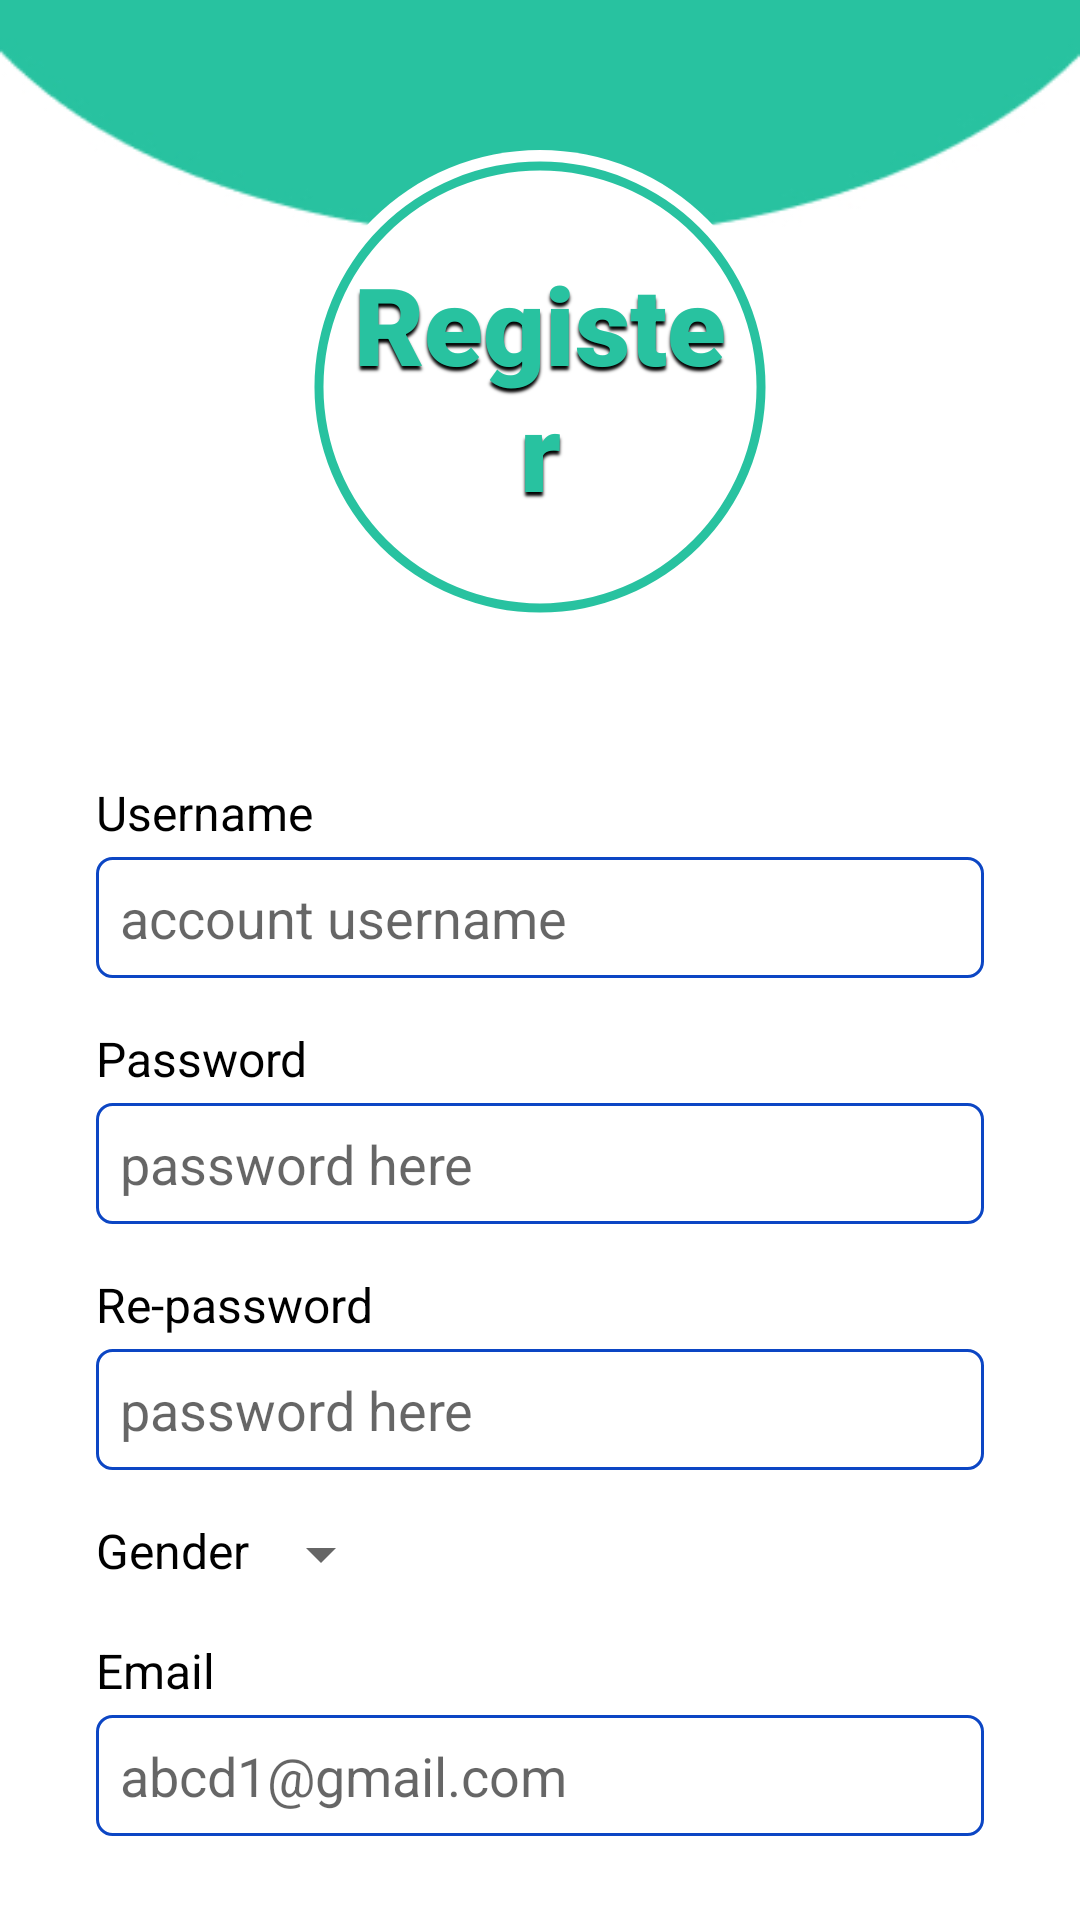

Here is an Android app screen rendered from its layout file. Give the layout XML and the strings, colors and styles it references.
<!-- AndroidManifest.xml: application theme Theme.UTTQLSV -->
<!-- res/layout/activity_sign_up.xml -->
<?xml version="1.0" encoding="utf-8"?>
<androidx.constraintlayout.widget.ConstraintLayout xmlns:android="http://schemas.android.com/apk/res/android"
    xmlns:app="http://schemas.android.com/apk/res-auto"
    xmlns:tools="http://schemas.android.com/tools"
    android:layout_width="match_parent"
    android:layout_height="match_parent"
    android:background="@drawable/information_screen_background"
    android:fitsSystemWindows="true"
    android:gravity="top"
    tools:context=".view.activities.SignUp">

    <ImageView
        android:id="@+id/logo_container"
        android:layout_width="0dp"
        android:layout_height="wrap_content"
        android:layout_marginTop="30dp"
        android:adjustViewBounds="true"
        android:clickable="false"
        android:contextClickable="false"
        android:focusable="false"
        android:longClickable="false"
        android:scaleType="fitXY"
        android:src="@drawable/logo_container_background"
        app:layout_constraintLeft_toLeftOf="parent"
        app:layout_constraintRight_toRightOf="parent"
        app:layout_constraintTop_toTopOf="parent"
        app:layout_constraintWidth_percent="0.55"
        tools:ignore="ContentDescription" />


    <TextView
        style="@style/screenTitleTextView"
        android:layout_width="0dp"
        android:layout_height="0dp"
        android:clickable="false"
        android:contextClickable="false"
        android:focusable="false"
        android:gravity="center"
        android:longClickable="false"
        android:padding="32dp"
        android:text="@string/register"
        app:layout_constraintBottom_toBottomOf="@id/logo_container"
        app:layout_constraintLeft_toLeftOf="@id/logo_container"
        app:layout_constraintRight_toRightOf="@id/logo_container"
        app:layout_constraintTop_toTopOf="@id/logo_container" />

    <ScrollView
        android:id="@+id/scroll_view"
        android:layout_width="match_parent"
        android:layout_height="0dp"
        android:layout_marginTop="32dp"
        android:layout_marginBottom="8dp"
        android:scrollbars="none"
        app:layout_constraintBottom_toBottomOf="parent"
        app:layout_constraintLeft_toLeftOf="parent"
        app:layout_constraintRight_toRightOf="parent"
        app:layout_constraintTop_toBottomOf="@id/logo_container">

        <androidx.appcompat.widget.LinearLayoutCompat
            android:layout_width="match_parent"
            android:layout_height="wrap_content"
            android:layout_marginLeft="32dp"
            android:layout_marginRight="32dp"
            android:orientation="vertical">

            <RelativeLayout
                android:layout_width="match_parent"
                android:layout_height="wrap_content"
                app:layout_constraintBottom_toBottomOf="parent"
                app:layout_constraintTop_toBottomOf="@id/logo_container">

                <TextView
                    android:id="@+id/username_label"
                    style="@style/labelTextView"
                    android:layout_width="wrap_content"
                    android:layout_height="wrap_content"
                    android:layout_alignParentStart="true"
                    android:layout_alignParentTop="true"
                    android:text="@string/username_label" />

                <EditText
                    android:id="@+id/username_edt"
                    style="@style/editTextField"
                    android:layout_width="match_parent"
                    android:layout_height="wrap_content"
                    android:layout_below="@id/username_label"
                    android:layout_alignParentStart="true"
                    android:hint="@string/username_hint"
                    android:inputType="text"
                    android:importantForAutofill="no" />
            </RelativeLayout>

            <RelativeLayout
                android:layout_width="match_parent"
                android:layout_height="wrap_content"
                android:layout_marginTop="16dp">

                <TextView
                    android:id="@+id/password_label"
                    style="@style/labelTextView"
                    android:layout_width="wrap_content"
                    android:layout_height="wrap_content"
                    android:layout_alignParentStart="true"
                    android:layout_alignParentTop="true"
                    android:text="@string/password_label" />

                <EditText
                    android:id="@+id/password_edt"
                    style="@style/editTextField"
                    android:layout_width="match_parent"
                    android:layout_height="wrap_content"
                    android:layout_below="@id/password_label"
                    android:layout_alignParentStart="true"
                    android:hint="@string/password_hint"
                    android:inputType="textPassword"
                    android:importantForAutofill="no" />
            </RelativeLayout>

            <RelativeLayout
                android:layout_width="match_parent"
                android:layout_height="wrap_content"
                android:layout_marginTop="16dp">

                <TextView
                    android:id="@+id/re_password_label"
                    style="@style/labelTextView"
                    android:layout_width="wrap_content"
                    android:layout_height="wrap_content"
                    android:layout_alignParentStart="true"
                    android:layout_alignParentTop="true"
                    android:text="@string/re_password_label" />

                <EditText
                    android:id="@+id/re_password_edt"
                    style="@style/editTextField"
                    android:layout_width="match_parent"
                    android:layout_height="wrap_content"
                    android:layout_below="@id/re_password_label"
                    android:layout_alignParentStart="true"
                    android:hint="@string/password_hint"
                    android:inputType="textPassword"
                    android:importantForAutofill="no" />
            </RelativeLayout>

            <RelativeLayout
                android:layout_width="match_parent"
                android:layout_height="wrap_content"
                android:layout_marginTop="16dp">

                <TextView
                    android:id="@+id/gender_label"
                    style="@style/labelTextView"
                    android:layout_width="wrap_content"
                    android:layout_height="wrap_content"
                    android:layout_alignParentStart="true"
                    android:layout_alignParentTop="true"
                    android:text="@string/gender_label" />

                <Spinner
                    android:id="@+id/gender_spinner"
                    style="@style/TextAppearance.AppCompat.Widget.DropDownItem"
                    android:layout_width="wrap_content"
                    android:layout_height="wrap_content"
                    android:layout_toEndOf="@id/gender_label"
                    android:spinnerMode="dialog" />
            </RelativeLayout>

            <RelativeLayout
                android:layout_width="match_parent"
                android:layout_height="wrap_content"
                android:layout_marginTop="16dp">

                <TextView
                    android:id="@+id/email_label"
                    style="@style/labelTextView"
                    android:layout_width="wrap_content"
                    android:layout_height="wrap_content"
                    android:layout_alignParentStart="true"
                    android:layout_alignParentTop="true"
                    android:text="@string/email_label" />

                <EditText
                    android:id="@+id/email_edt"
                    style="@style/editTextField"
                    android:layout_width="match_parent"
                    android:layout_height="wrap_content"
                    android:layout_below="@id/email_label"
                    android:layout_alignParentStart="true"
                    android:hint="@string/email_hint"
                    android:inputType="textEmailAddress"
                    android:importantForAutofill="no" />
            </RelativeLayout>

            <RelativeLayout
                android:layout_width="match_parent"
                android:layout_height="wrap_content"
                android:layout_marginTop="16dp">

                <TextView
                    android:id="@+id/phone_label"
                    style="@style/labelTextView"
                    android:layout_width="wrap_content"
                    android:layout_height="wrap_content"
                    android:layout_alignParentStart="true"
                    android:layout_alignParentTop="true"
                    android:text="@string/phone_number_label" />

                <EditText
                    android:id="@+id/phone_edt"
                    style="@style/editTextField"
                    android:layout_width="match_parent"
                    android:layout_height="wrap_content"
                    android:layout_below="@id/phone_label"
                    android:layout_alignParentStart="true"
                    android:hint="@string/phone_number_hint"
                    android:inputType="phone"
                    android:importantForAutofill="no" />
            </RelativeLayout>

            <RelativeLayout
                android:layout_width="match_parent"
                android:layout_height="wrap_content"
                android:layout_marginTop="16dp">

                <TextView
                    android:id="@+id/address_label"
                    style="@style/labelTextView"
                    android:layout_width="wrap_content"
                    android:layout_height="wrap_content"
                    android:layout_alignParentStart="true"
                    android:layout_alignParentTop="true"
                    android:text="@string/address" />

                <EditText
                    android:id="@+id/address_edt"
                    style="@style/editTextField"
                    android:layout_width="match_parent"
                    android:layout_height="wrap_content"
                    android:layout_below="@id/address_label"
                    android:layout_alignParentStart="true"
                    android:hint="@string/address_hint"
                    android:inputType="textPostalAddress"
                    android:importantForAutofill="no" />
            </RelativeLayout>

            <Button
                android:id="@+id/sign_up_btn"
                style="@style/buttonStyle"
                android:layout_width="wrap_content"
                android:layout_height="wrap_content"
                android:layout_gravity="center"
                android:layout_marginTop="32dp"
                android:layout_marginBottom="32dp"
                android:text="@string/sign_up" />
        </androidx.appcompat.widget.LinearLayoutCompat>
    </ScrollView>

</androidx.constraintlayout.widget.ConstraintLayout>
<!-- resources referenced by this layout -->
<resources>
  <string name="address">Address</string>
  <string name="address_hint">Address Here</string>
  <string name="email_hint">abcd1@gmail.com</string>
  <string name="email_label">Email</string>
  <string name="gender_label">Gender</string>
  <string name="password_hint">password here</string>
  <string name="password_label">Password</string>
  <string name="phone_number_hint">0987654321</string>
  <string name="phone_number_label">Phone Number</string>
  <string name="re_password_label">Re-password</string>
  <string name="register">Register</string>
  <string name="sign_up">Sign up</string>
  <string name="username_hint">account username</string>
  <string name="username_label">Username</string>
  <style name="buttonStyle" parent="Widget.AppCompat.Button">
          <item name="android:width">80dp</item>
          <item name="android:background">@drawable/button_background</item>
          <item name="android:textColor">@color/white</item>
          <item name="elevation">4dp</item>
      </style>
  <style name="editTextField" parent="ThemeOverlay.Material3.TextInputEditText.OutlinedBox">
          <item name="android:background">@drawable/edit_text_background</item>
          <item name="android:paddingMode">nest</item>
          <item name="android:padding">8dp</item>
          <item name="android:layout_marginTop">4dp</item>
      </style>
  <style name="labelTextView" parent="TextAppearance.AppCompat.Title">
          <item name="android:textSize">16sp</item>
          <item name="android:textColor">@color/black</item>
          <item name="android:gravity">top</item>
          <item name="fontFamily">sans-serif</item>
      </style>
  <style name="Theme.UTTQLSV" parent="Theme.AppCompat.Light.DarkActionBar">
          
          <item name="colorPrimary">@color/purple_500</item>
          <item name="colorPrimaryDark">@color/purple_700</item>
          <item name="colorAccent">@color/teal_200</item>
          
      </style>
  <!-- drawable white_circle_background (drawable) -->
  <?xml version="1.0" encoding="utf-8"?>
  <shape xmlns:android="http://schemas.android.com/apk/res/android"
      android:shape="oval">
  
      <solid android:color="@color/white"/>
      <size android:width="20dp"
          android:height="20dp"/>
  </shape>
  <!-- drawable image_ring_background (drawable) -->
  <?xml version="1.0" encoding="utf-8"?>
  <shape xmlns:android="http://schemas.android.com/apk/res/android"
      android:shape="ring"
      android:useLevel="false"
      android:innerRadiusRatio="2.3"
      android:thickness="3dp">
  
      <size android:height="80dp"
          android:width="80dp"/>
  
      <solid android:color="@color/amit_grey"/>
  </shape>
  <!-- drawable button_background (drawable) -->
  <?xml version="1.0" encoding="utf-8"?>
  <shape xmlns:android="http://schemas.android.com/apk/res/android"
      android:shape="rectangle">
  
      <solid android:color="@color/amit_blue"/>
      <corners android:radius="14dp" />
  </shape>
  <color name="white">#FFFFFFFF</color>
  <!-- drawable edit_text_background (drawable) -->
  <?xml version="1.0" encoding="utf-8"?>
  <shape xmlns:android="http://schemas.android.com/apk/res/android"
      android:shape="rectangle">
      <solid android:color="@color/white"/>
      <stroke android:color="@color/amit_blue" android:width="1dp"/>
      <corners android:radius="5dp" />
  </shape>
  <color name="black">#FF000000</color>
  <color name="amit_grey">#28C2A0</color>
  <color name="purple_500">#FF6200EE</color>
  <color name="purple_700">#FF3700B3</color>
  <color name="teal_200">#FF03DAC5</color>
  <color name="amit_blue">#0C46C4</color>
</resources>
